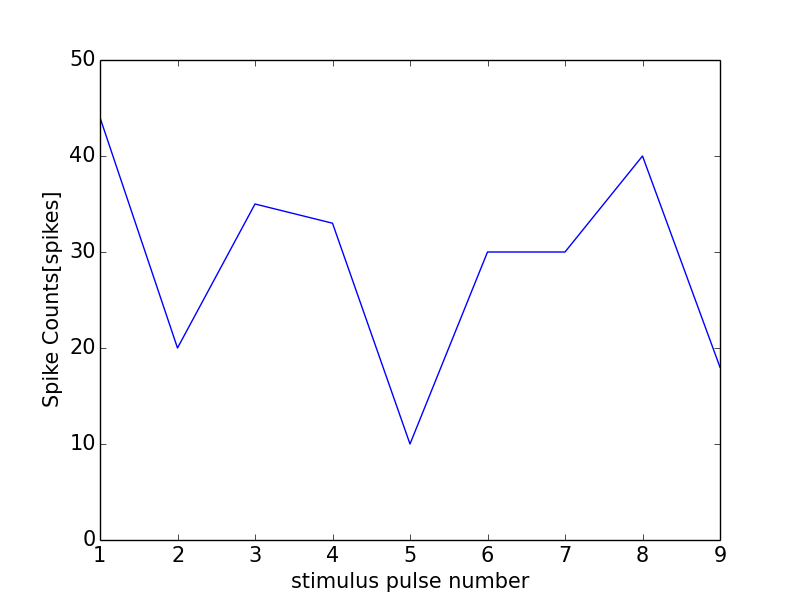

The table this chart was drawn from, first rows:
0, 0.0
0, 0
1, 44
2, 20
3, 35
4, 33
5, 10
6, 30
7, 30
8, 40
9, 18
10, 36
